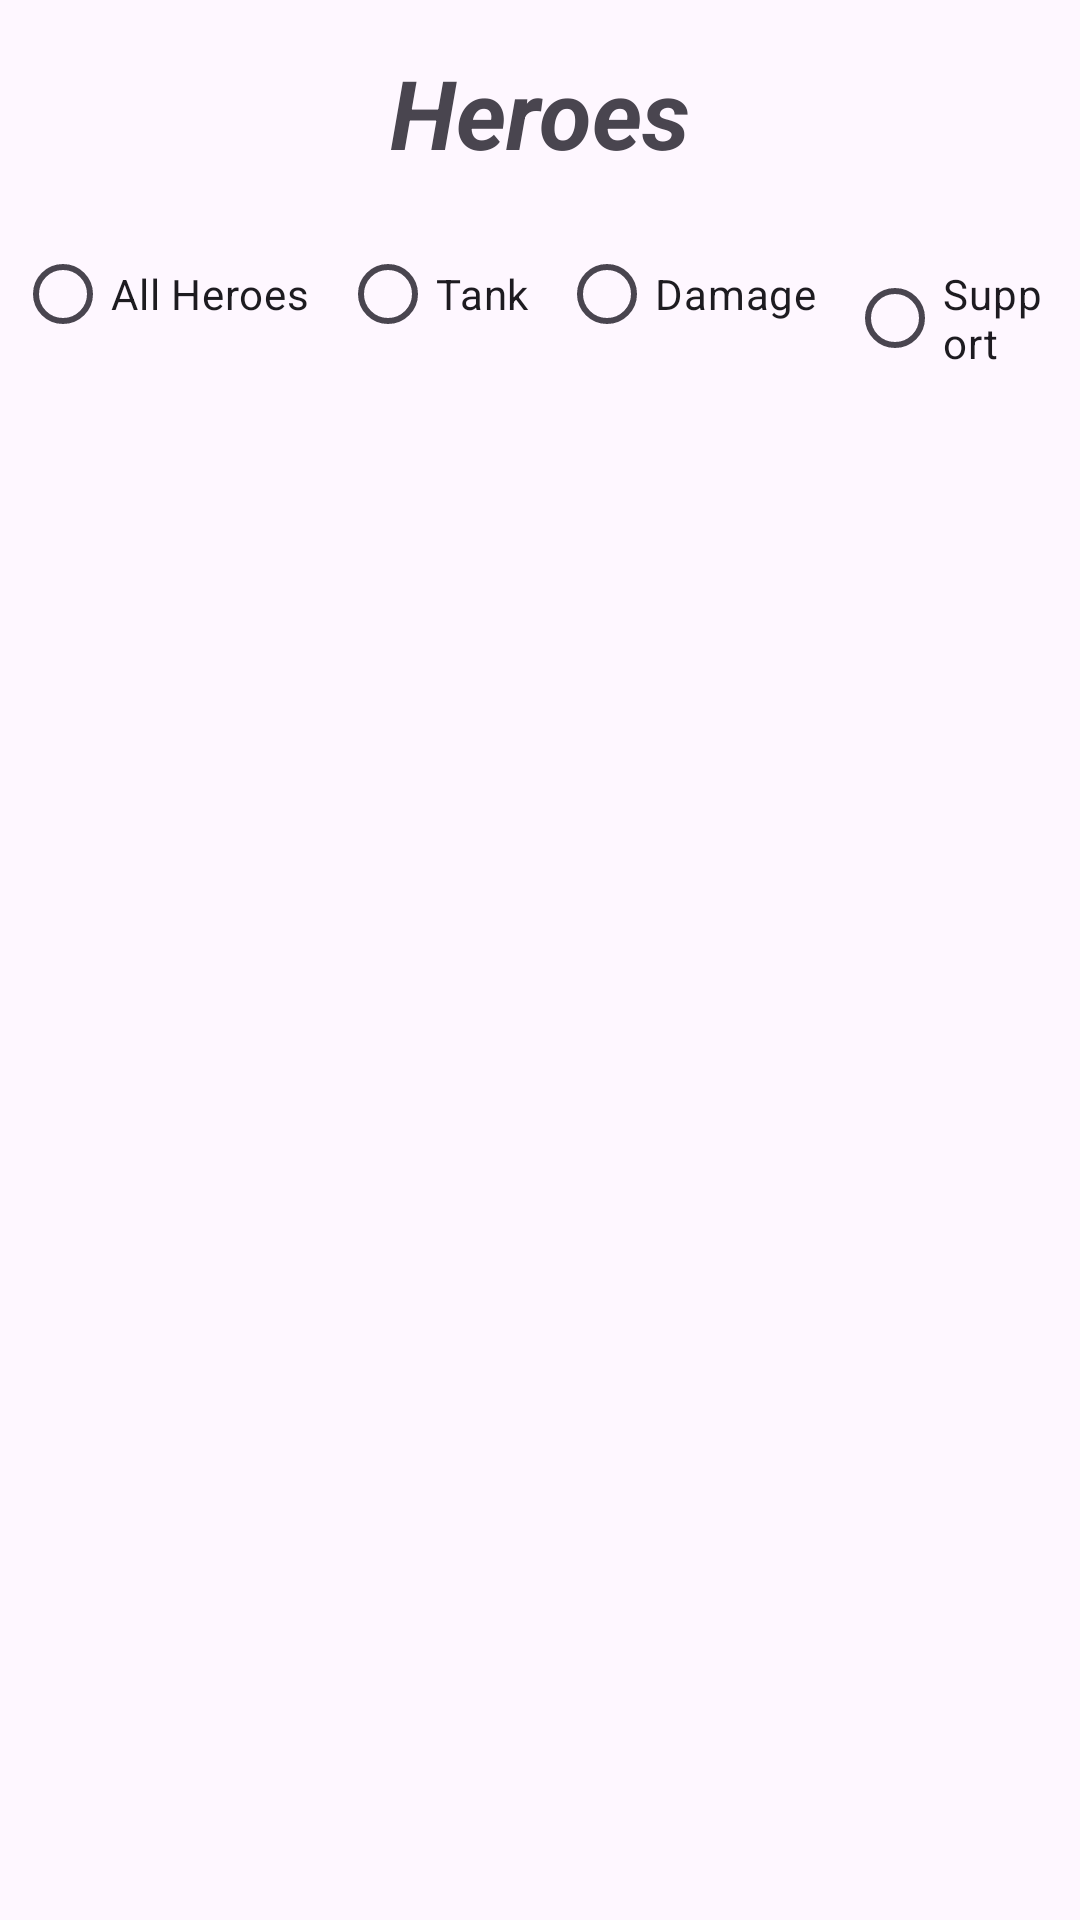

Here is an Android app screen rendered from its layout file. Give the layout XML and the strings, colors and styles it references.
<!-- AndroidManifest.xml: application theme Theme.Overwatch2App -->
<!-- res/layout/fragment_heroes.xml -->
<?xml version="1.0" encoding="utf-8"?>
<androidx.constraintlayout.widget.ConstraintLayout xmlns:android="http://schemas.android.com/apk/res/android"
    xmlns:app="http://schemas.android.com/apk/res-auto"
    xmlns:tools="http://schemas.android.com/tools"
    android:id="@+id/ConstraintLayout"
    android:layout_width="match_parent"
    android:layout_height="match_parent"
    tools:context=".fragments.HeroesFragment" >

    <TextView
        android:id="@+id/heroesTextView"
        android:layout_width="wrap_content"
        android:layout_height="wrap_content"
        android:layout_marginTop="16dp"
        android:text="@string/heroes"
        android:textSize="32sp"
        android:textStyle="bold|italic"
        app:layout_constraintEnd_toEndOf="parent"
        app:layout_constraintStart_toStartOf="parent"
        app:layout_constraintTop_toTopOf="parent" />

    <RadioGroup
        android:id="@+id/selectionRGroup"
        android:layout_width="wrap_content"
        android:layout_height="wrap_content"
        android:layout_marginTop="10dp"
        android:orientation="horizontal"
        app:layout_constraintEnd_toEndOf="@+id/heroesTextView"
        app:layout_constraintStart_toStartOf="@+id/heroesTextView"
        app:layout_constraintTop_toBottomOf="@+id/heroesTextView">

        <RadioButton
            android:id="@+id/allHeroesRButton"
            android:layout_width="match_parent"
            android:layout_height="wrap_content"
            android:layout_margin="5dp"
            android:text="@string/all_heroes" />

        <RadioButton
            android:id="@+id/tankRButton"
            android:layout_width="match_parent"
            android:layout_height="wrap_content"
            android:layout_margin="5dp"
            android:text="@string/tank" />

        <RadioButton
            android:id="@+id/damageRButton"
            android:layout_width="match_parent"
            android:layout_height="wrap_content"
            android:layout_margin="5dp"
            android:text="@string/damage" />

        <RadioButton
            android:id="@+id/supportRButton"
            android:layout_width="match_parent"
            android:layout_height="wrap_content"
            android:layout_margin="5dp"
            android:text="@string/support" />

    </RadioGroup>

    <androidx.recyclerview.widget.RecyclerView
        android:id="@+id/hereosRecycleView"
        android:layout_width="match_parent"
        android:layout_height="0dp"
        android:layout_marginTop="10dp"
        app:layout_constraintBottom_toBottomOf="parent"
        app:layout_constraintEnd_toEndOf="@+id/selectionRGroup"
        app:layout_constraintStart_toStartOf="@+id/selectionRGroup"
        app:layout_constraintTop_toBottomOf="@+id/selectionRGroup"
        tools:listitem="@layout/hero_item" />

</androidx.constraintlayout.widget.ConstraintLayout>
<!-- res/layout/hero_item.xml (included above) -->
<?xml version="1.0" encoding="utf-8"?>
<androidx.constraintlayout.widget.ConstraintLayout xmlns:android="http://schemas.android.com/apk/res/android"
    xmlns:app="http://schemas.android.com/apk/res-auto"
    xmlns:tools="http://schemas.android.com/tools"
    android:id="@+id/heroItemCLayout"
    android:layout_width="wrap_content"
    android:layout_height="wrap_content"
    android:orientation="vertical"
    android:layout_margin="6dp"
    android:background="@color/black">

    <ImageView
        android:id="@+id/heroPortraitIV"
        android:layout_width="120dp"
        android:layout_height="120dp"
        android:contentDescription="@string/image_descr"
        android:src="@drawable/search2"
        app:layout_constraintBottom_toTopOf="@+id/nameCLayout"
        app:layout_constraintEnd_toEndOf="parent"
        app:layout_constraintStart_toStartOf="parent"
        app:layout_constraintTop_toTopOf="parent"
        tools:ignore="ImageContrastCheck" />

    <androidx.constraintlayout.widget.ConstraintLayout
        android:id="@+id/nameCLayout"
        android:layout_width="0dp"
        android:layout_height="38dp"
        android:layout_marginBottom="2dp"
        app:layout_constraintBottom_toBottomOf="parent"
        app:layout_constraintEnd_toEndOf="parent"
        app:layout_constraintHorizontal_bias="0.0"
        app:layout_constraintStart_toStartOf="parent"
        app:layout_constraintTop_toBottomOf="@+id/heroPortraitIV"
        tools:ignore="TextSizeCheck">

        <ImageView
            android:id="@+id/roleIV"
            android:layout_width="18dp"
            android:layout_height="0dp"
            android:layout_marginStart="6dp"
            android:contentDescription="@string/image_descr"
            android:src="@drawable/search2"
            android:gravity="center"
            app:layout_constraintBottom_toBottomOf="@+id/heroNameTV"
            app:layout_constraintStart_toStartOf="parent"
            app:layout_constraintTop_toTopOf="@+id/heroNameTV"
            tools:ignore="ImageContrastCheck,RtlSymmetry" />

        <TextView
            android:id="@+id/heroNameTV"
            android:layout_width="0dp"
            android:layout_height="0dp"
            android:layout_marginStart="4dp"
            android:layout_marginEnd="6dp"
            android:gravity="center"
            android:text="@string/ashe"
            android:textAlignment="center"
            android:textColor="#616161"
            android:textStyle="bold"
            app:layout_constraintBottom_toBottomOf="parent"
            app:layout_constraintEnd_toEndOf="parent"
            app:layout_constraintStart_toEndOf="@+id/roleIV"
            app:layout_constraintTop_toTopOf="parent" />

    </androidx.constraintlayout.widget.ConstraintLayout>
</androidx.constraintlayout.widget.ConstraintLayout>
<!-- resources referenced by this layout -->
<resources>
  <color name="black">#FF000000</color>
  <!-- drawable search2: png bitmap (drawable, 11880 bytes) -->
  <string name="all_heroes">All Heroes</string>
  <string name="ashe">Ashe</string>
  <string name="damage">Damage</string>
  <string name="heroes">Heroes</string>
  <string name="image_descr">Image Descr</string>
  <string name="support">Support</string>
  <string name="tank">Tank</string>
  <style name="Theme.Overwatch2App" parent="Base.Theme.Overwatch2App" />
  <style name="Base.Theme.Overwatch2App" parent="Theme.Material3.DayNight.NoActionBar">
          
          
      </style>
</resources>
